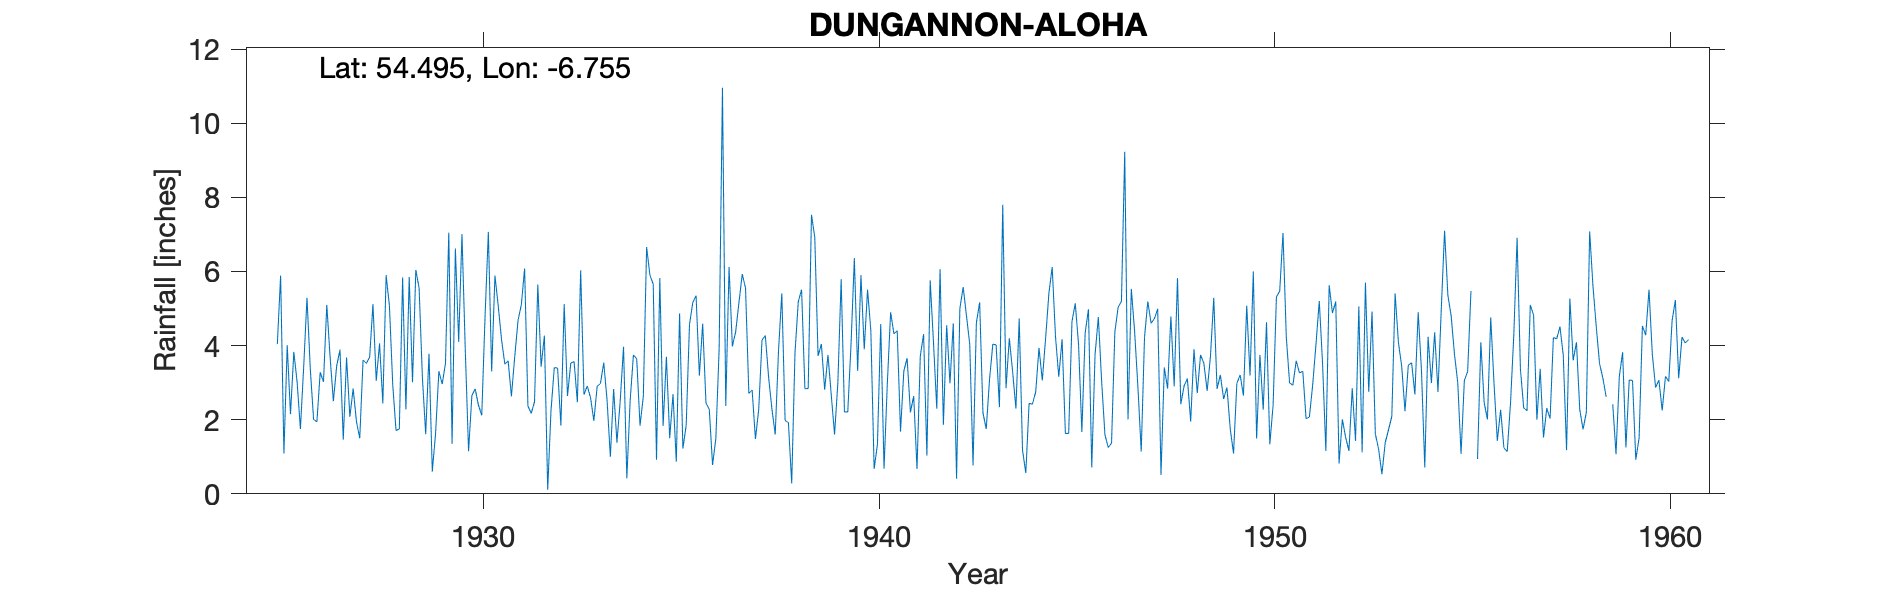

The table this chart was drawn from, first rows:
DUNGANNON, ALOHA, , , , , , , , , , , , , , , , , , , , , , , 
Grid ref, IH807614, Long, -6.755, Lat, 54.49, Elevation, 275, ft, , , , , , , , , , , , , , , 
Station no, 6249, , , , , , , , , , , , , , , , , , , , , , 
, 1920, 1921, 1922, 1923, 1924, 1925, 1926, 1927, 1928, 1929, 1930, 1931, 1932, 1933, 1934, 1935, 1936, 1937, 1938, 1939, 1940, 1941, 1942
January, , , , , , , 5.29, 3.68, 5.9, 1.61, 3.89, 3.5, 4.27, 2.68, 3.97, 1.83, 4.59, 5.93, 5.41, 4.04, 5.9, 1.68, 6.06
February, , , , , , , 3.37, 2.08, 5.07, 3.78, 1.15, 3.59, 0.11, 2.91, 0.42, 3.7, 2.45, 5.55, 1.98, 2.81, 3.9, 3.31, 1.86
March, , , , , , , 2.01, 2.84, 2.95, 0.6, 2.65, 2.63, 2.25, 2.59, 2.51, 1.5, 2.28, 2.71, 1.92, 3.75, 5.51, 3.66, 4.55
April, , , , , , 4.04, 1.94, 1.95, 1.71, 1.64, 2.83, 3.7, 3.41, 1.97, 3.75, 2.69, 0.78, 2.8, 0.28, 2.66, 4.41, 2.2, 2.98
May, , , , , , 5.89, 3.28, 1.5, 1.75, 3.31, 2.39, 4.68, 3.39, 2.9, 3.64, 0.87, 1.5, 1.48, 3.81, 1.6, 0.67, 2.64, 4.6
June, , , , , , 1.09, 3.02, 3.61, 5.84, 2.96, 2.12, 5.1, 1.84, 2.98, 1.84, 4.87, 3.93, 2.28, 5.19, 3, 1.33, 0.67, 0.41
July, , , , , , 4.01, 5.1, 3.52, 2.28, 3.52, 4.78, 6.08, 5.12, 3.54, 2.63, 1.22, 10.96, 4.15, 5.51, 5.79, 4.58, 3.72, 5
August, , , , , , 2.15, 3.7, 3.69, 5.85, 7.05, 7.07, 2.37, 2.64, 2.53, 6.66, 1.85, 2.37, 4.27, 2.84, 2.21, 0.68, 4.31, 5.58
September, , , , , , 3.83, 2.5, 5.12, 3.01, 1.35, 3.3, 2.17, 3.53, 1, 5.9, 4.57, 6.12, 3.14, 2.84, 2.21, 2.98, 1.03, 4.81
October, , , , , , 3.02, 3.45, 3.05, 6.04, 6.62, 5.89, 2.48, 3.57, 2.83, 5.66, 5.16, 3.98, 2.29, 7.53, 4.05, 4.9, 5.76, 4.03
November, , , , , , 1.75, 3.89, 4.06, 5.55, 4.1, 5.07, 5.65, 2.47, 1.38, 0.92, 5.35, 4.37, 1.6, 6.92, 6.36, 4.32, 4.09, 0.77
December, , , , , , 3.43, 1.46, 2.44, 3.13, 7.01, 4.16, 3.43, 6.03, 2.52, 5.82, 3.19, 5.16, 3.86, 3.72, 3.32, 4.4, 2.3, 4.61
Total, , , , , , , 39.01, 37.54, 49.08, 43.55, 45.3, 45.38, 38.63, 29.83, 43.72, 36.8, 48.49, 40.06, 47.95, 41.8, 43.58, 35.37, 45.26
Calc annual, 0, 0, 0, 0, 0, 29.21, 39.01, 37.54, 49.08, 43.55, 45.3, 45.38, 38.63, 29.83, 43.72, 36.8, 48.49, 40.06, 47.95, 41.8, 43.58, 35.37, 45.26
Difference, 0, 0, 0, 0, 0, 29.21, 0, 0, 0, 0, 0, 0, 0, 0, 0, 0, 0, 0, 0, 0, 0, 0, 0
1955 July 1.4 estimated, , , , , , , , , , , , , , , , , , , , , , , 
1958 Dec 5.27 estimated, , , , , , , , , , , , , , , , , , , , , , , 
